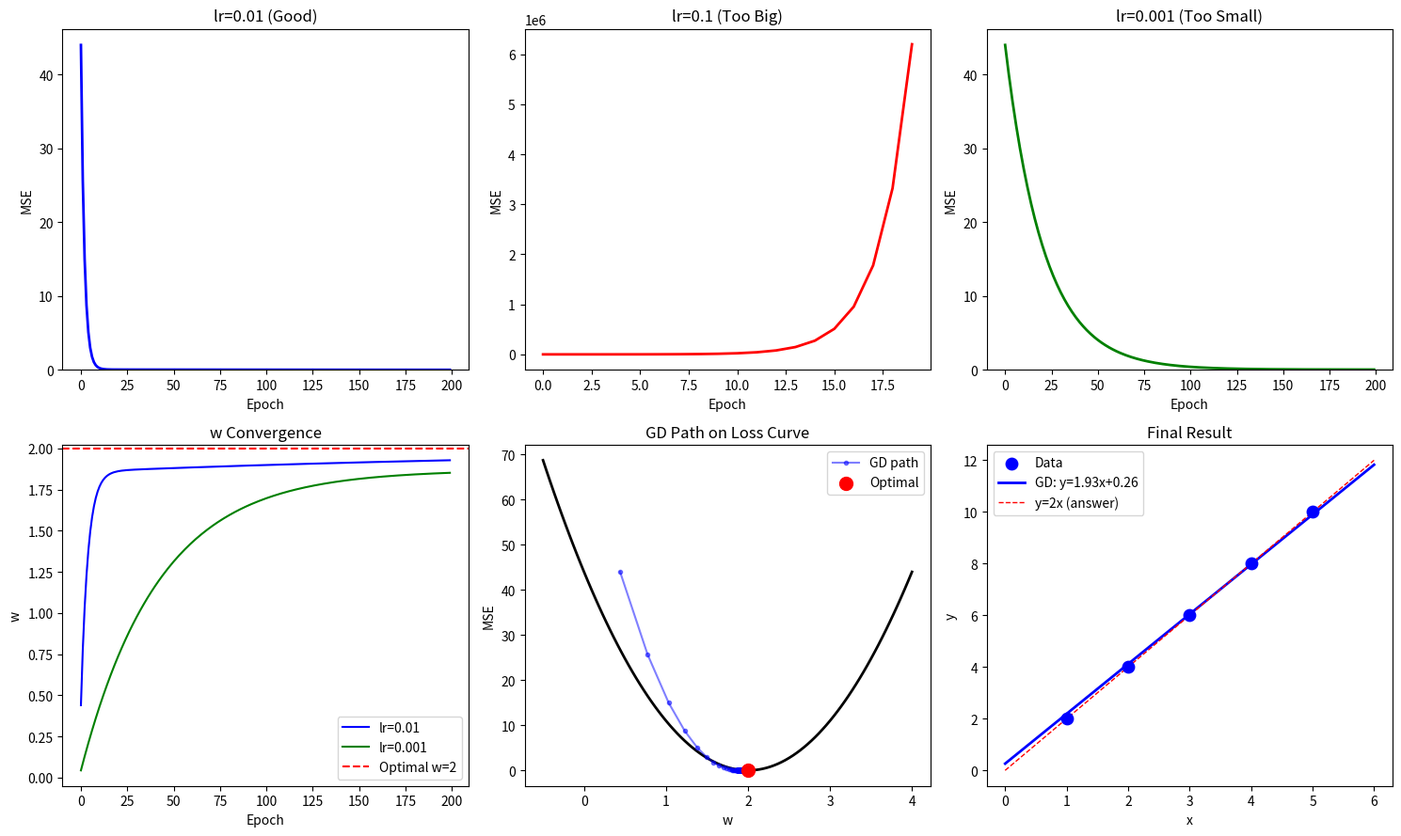

Write Python code to recreate this figure.
# ============================================
# 1-9. 경사하강법 (Gradient Descent)
#
# 왜 배우는가:
#   손실(MSE)을 줄이는 방법.
#   모든 딥러닝 학습의 핵심 원리.
#
# 나중에 만나는 곳:
#   → Phase 5: optimizer='adam'
#   → Phase 10: ReduceLROnPlateau
#
# ▶ 보고 오기: 3B1B "Gradient descent" (필수!)
#
# Ref: Stanford CS229 W2 / Coursera C1W1
# ============================================

import numpy as np                                    # numpy: 수학 계산 라이브러리 (배열, 합, 평균 등)
import matplotlib.pyplot as plt                        # matplotlib: 그래프를 그리는 라이브러리

# ── 1. 데이터 (y = 2x, 정답 w=2) ────────
x = np.array([1, 2, 3, 4, 5], dtype=float)            # 입력값 5개
y = np.array([2, 4, 6, 8, 10], dtype=float)            # 정답: y = 2x (기울기=2가 정답)

# ── 2. 경사하강법 직접 구현 ──────────────
def gradient_descent(x, y, lr, epochs):                # lr: 학습률(한 걸음 크기), epochs: 반복 횟수
    w = 0.0                                            # 초기 가중치 (0에서 시작, 정답 2를 찾아야 함)
    b = 0.0                                            # 초기 편향 (절편, 0에서 시작)
    n = len(x)                                         # 데이터 개수
    history = {'w': [], 'b': [], 'mse': []}            # 학습 과정을 기록할 딕셔너리

    for epoch in range(epochs):                        # epochs 횟수만큼 반복 학습
        # 순전파: 예측
        y_pred = w * x + b                             # 현재 w, b로 예측값 계산

        # 손실 계산
        mse = np.mean((y - y_pred)**2)                 # MSE: 현재 모델이 얼마나 틀렸는지

        # 기울기(gradient) 계산
        dw = -(2/n) * np.sum(x * (y - y_pred))         # dw: MSE를 w로 미분한 값 (w를 어느 방향으로 바꿔야 하는지)
        db = -(2/n) * np.sum(y - y_pred)               # db: MSE를 b로 미분한 값 (b를 어느 방향으로 바꿔야 하는지)

        # 가중치 업데이트
        w = w - lr * dw                                # w를 기울기 반대 방향으로 lr만큼 이동 (핵심 공식!)
        b = b - lr * db                                # b도 마찬가지로 업데이트

        history['w'].append(w)                         # 현재 w 기록
        history['b'].append(b)                         # 현재 b 기록
        history['mse'].append(mse)                     # 현재 MSE 기록

        if epoch % 20 == 0 or epoch == epochs-1:       # 20번마다 또는 마지막에 진행 상황 출력
            print(f"  Epoch {epoch:3d}: w={w:.4f}, b={b:.4f}, MSE={mse:.4f}")

    return w, b, history                               # 최종 w, b와 학습 기록 반환

# ── 3. 적당한 lr ─────────────────────────
print("[ lr=0.01 — 적당한 학습률 ]")
w_good, b_good, hist_good = gradient_descent(x, y, lr=0.01, epochs=200)  # 적당한 학습률로 200번 반복

# ── 4. 너무 큰 lr ────────────────────────
print(f"\n[ lr=0.1 — 너무 큰 학습률 ]")
w_big, b_big, hist_big = gradient_descent(x, y, lr=0.1, epochs=20)  # 큰 학습률 → 발산 위험

# ── 5. 너무 작은 lr ──────────────────────
print(f"\n[ lr=0.001 — 너무 작은 학습률 ]")
w_small, b_small, hist_small = gradient_descent(x, y, lr=0.001, epochs=200)  # 작은 학습률 → 수렴이 느림

# ── 6. 시각화 ─────────────────────────────
fig, axes = plt.subplots(2, 3, figsize=(15, 9))        # 2행 3열 그래프 영역

# 학습 곡선 (MSE vs Epoch) — 적당한 lr
axes[0, 0].plot(hist_good['mse'], 'b-', linewidth=2)  # MSE가 에폭마다 줄어드는 과정 (파란색)
axes[0, 0].set_title('lr=0.01 (Good)')                 # 제목: 적당한 학습률
axes[0, 0].set_xlabel('Epoch')                         # x축: 반복 횟수
axes[0, 0].set_ylabel('MSE')                           # y축: 손실값
axes[0, 0].set_ylim(bottom=0)                          # y축 최솟값 0으로 고정

# 학습 곡선 — 큰 lr
axes[0, 1].plot(hist_big['mse'], 'r-', linewidth=2)    # 큰 lr: MSE가 진동하거나 발산 (빨간색)
axes[0, 1].set_title('lr=0.1 (Too Big)')               # 제목: 너무 큰 학습률
axes[0, 1].set_xlabel('Epoch')                         # x축
axes[0, 1].set_ylabel('MSE')                           # y축

# 학습 곡선 — 작은 lr
axes[0, 2].plot(hist_small['mse'], 'g-', linewidth=2)  # 작은 lr: MSE가 천천히 줄어듦 (초록색)
axes[0, 2].set_title('lr=0.001 (Too Small)')           # 제목: 너무 작은 학습률
axes[0, 2].set_xlabel('Epoch')                         # x축
axes[0, 2].set_ylabel('MSE')                           # y축
axes[0, 2].set_ylim(bottom=0)                          # y축 최솟값 0

# w의 변화 과정
axes[1, 0].plot(hist_good['w'], 'b-', label='lr=0.01')    # 적당한 lr: w가 빠르게 2에 수렴
axes[1, 0].plot(hist_small['w'], 'g-', label='lr=0.001')  # 작은 lr: w가 천천히 2에 접근
axes[1, 0].axhline(2.0, color='red', linestyle='--', label='Optimal w=2')  # 정답 w=2 기준선
axes[1, 0].set_title('w Convergence')                  # 제목: w 수렴 과정
axes[1, 0].set_xlabel('Epoch')                         # x축: 반복 횟수
axes[1, 0].set_ylabel('w')                             # y축: 가중치 값
axes[1, 0].legend()                                    # 범례 표시

# 손실 곡면 위에서 경사하강법 경로
w_range = np.linspace(-0.5, 4, 100)                    # w 범위: -0.5~4
mse_curve = [np.mean((y - w_val * x)**2) for w_val in w_range]  # 각 w에 대한 MSE 계산 (U자 곡선)
axes[1, 1].plot(w_range, mse_curve, 'k-', linewidth=2)  # 손실 곡선 (검은색)
axes[1, 1].plot(hist_good['w'], hist_good['mse'], 'bo-', markersize=3, alpha=0.5, label='GD path')  # 경사하강법이 이동한 경로
axes[1, 1].scatter([2], [0], color='red', s=100, zorder=5, label='Optimal')  # 최적점 (w=2, MSE=0)
axes[1, 1].set_title('GD Path on Loss Curve')         # 제목: 손실 곡선 위의 경사하강법 경로
axes[1, 1].set_xlabel('w')                             # x축: 가중치
axes[1, 1].set_ylabel('MSE')                           # y축: 손실값
axes[1, 1].legend()                                    # 범례

# 최종 결과 비교
axes[1, 2].scatter(x, y, color='blue', s=80, label='Data', zorder=5)  # 원본 데이터 점
x_line = np.linspace(0, 6, 50)                         # 예측선 그리기용 x 범위
axes[1, 2].plot(x_line, w_good * x_line + b_good, 'b-', linewidth=2,
                label=f'GD: y={w_good:.2f}x+{b_good:.2f}')  # 경사하강법으로 찾은 직선
axes[1, 2].plot(x_line, 2 * x_line, 'r--', linewidth=1, label='y=2x (answer)')  # 정답 직선
axes[1, 2].set_title('Final Result')                   # 제목: 최종 결과
axes[1, 2].set_xlabel('x')                             # x축
axes[1, 2].set_ylabel('y')                             # y축
axes[1, 2].legend()                                    # 범례

plt.tight_layout()                                     # 그래프 간 간격 자동 조정
plt.savefig('1-9_output.png', dpi=100)                # 이미지 파일로 저장
plt.show()                                             # 화면에 표시

# ── 정리 ──────────────────────────────────
print("\n" + "="*50)
print("핵심 정리:")
print(f"  경사하강법 = 기울기 방향으로 한 발짝씩 이동")
print(f"  w_new = w_old - lr * gradient")
print(f"  lr 너무 크면 → 발산, 너무 작으면 → 느림")
print(f"  최종 결과: w={w_good:.4f} (정답: 2.0)")
print(f"  → 이게 optimizer='adam'이 하는 일")
print("="*50)
